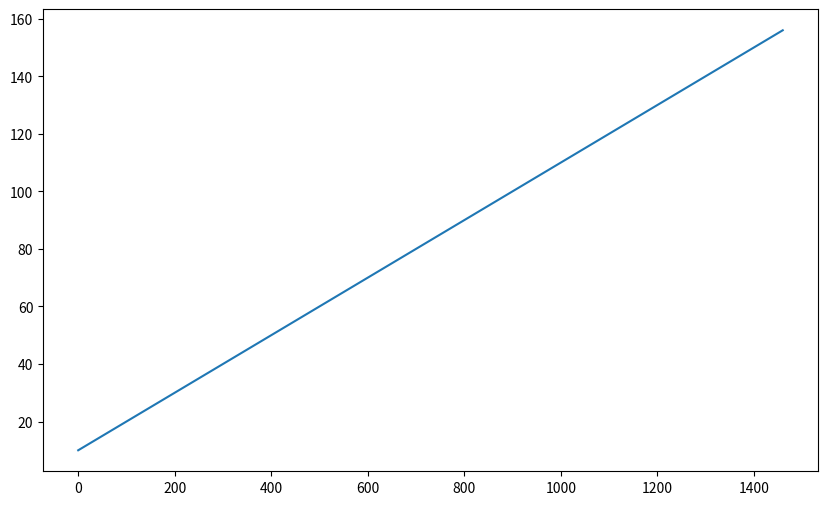
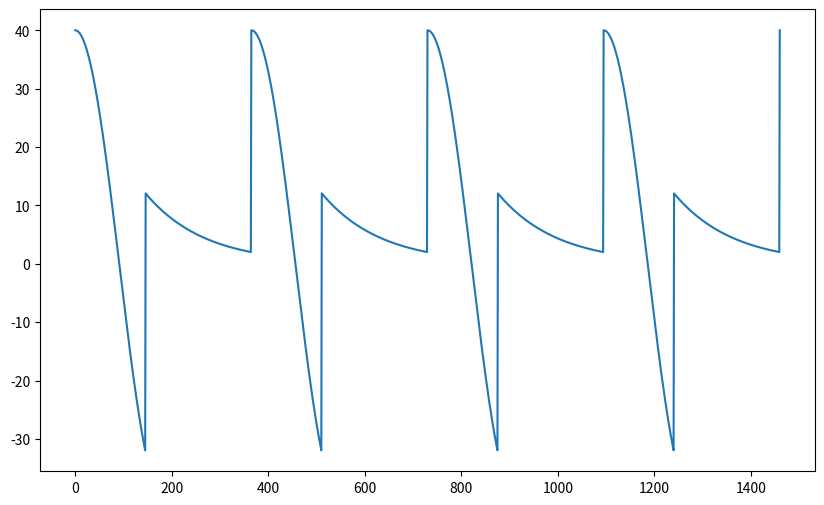
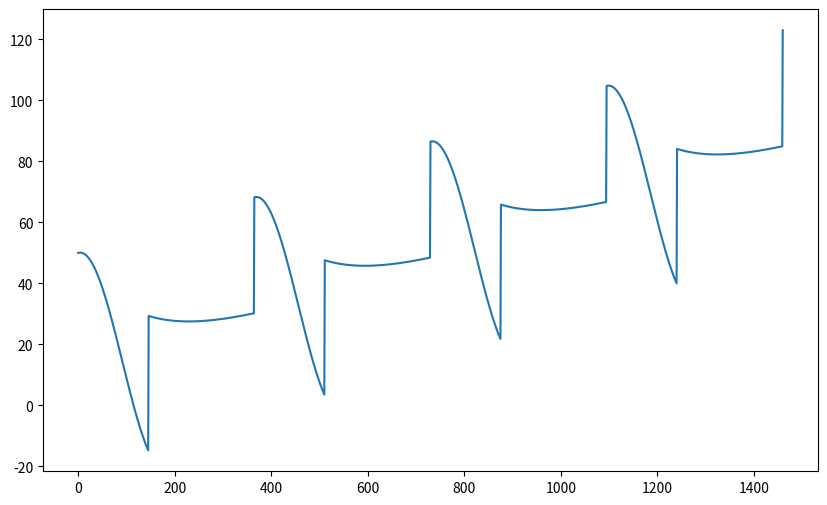
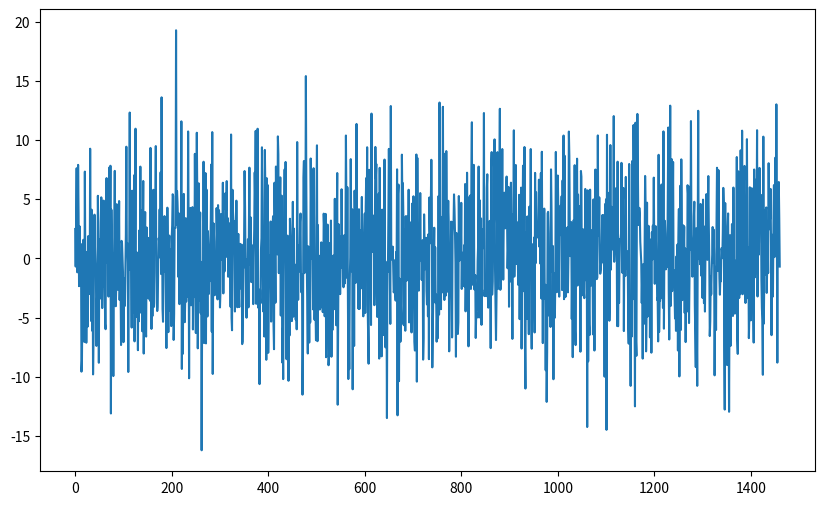
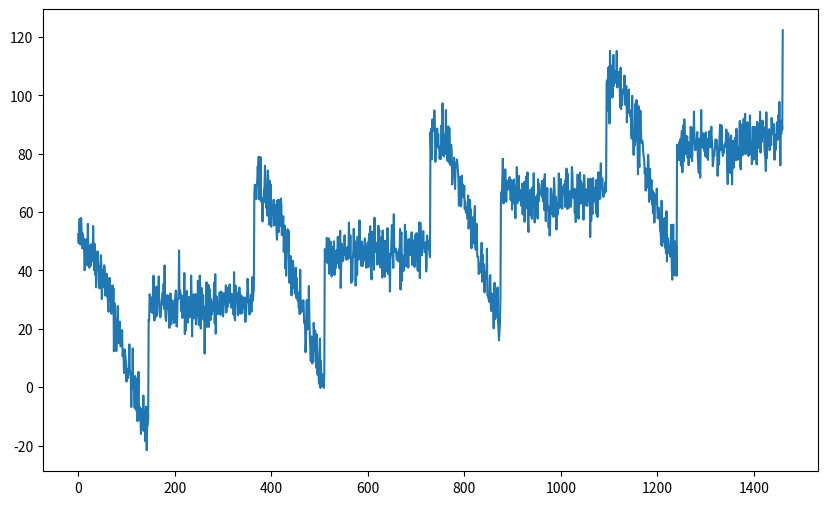

The script that saved these images, in order:
import numpy as np
import matplotlib.pyplot as plt

def plot_series(time, series, format = "-", start = 0,  end  = None, label= None):
    plt.plot(time[start:end], series[start:end], format, label = label)
    plt.xlabel = ("Time")
    plt.ylabel = ("Value")
    if label:
        plt.legend(fontsize = 14)
        plt.grid(True)

def trend(time, slope = 0):
    return slope*time

time = np.arange(4 * 365 + 1)
baseline = 10
series = baseline + trend(time, 0.1)

plt.figure(figsize = (10, 6))
plot_series(time, series)
plt.show()

def seasonal_pattern(season_time):
    return np.where(season_time < 0.4, np.cos(season_time * 2 *np.pi), 1/np.exp(3 *season_time))

def seasonality(time, period, amplitude = 1, phase = 0):
    season_time = ((time +phase) % period) / period
    return amplitude * seasonal_pattern(season_time)

amplitude = 40
series = seasonality(time, period=365, amplitude= amplitude)
plt.figure(figsize = (10, 6))
plot_series(time, series)
plt.show()

slope = 0.05
series = baseline +trend(time, slope) + seasonality(time, period = 365, amplitude = amplitude )
plt.figure(figsize = (10, 6))
plot_series(time, series)
plt.show()
def white_noise(time, noise_level = 1, seed = None):
    rnd = np.random.RandomState(seed)
    return rnd.randn(len(time)) * noise_level

noise_level = 5
noise = white_noise(time, noise_level, seed = 42)
plt.figure(figsize = (10, 6))
plot_series(time, noise)
plt.show()

series += noise
plt.figure(figsize=(10, 6))
plot_series(time, series)
plt.show()
